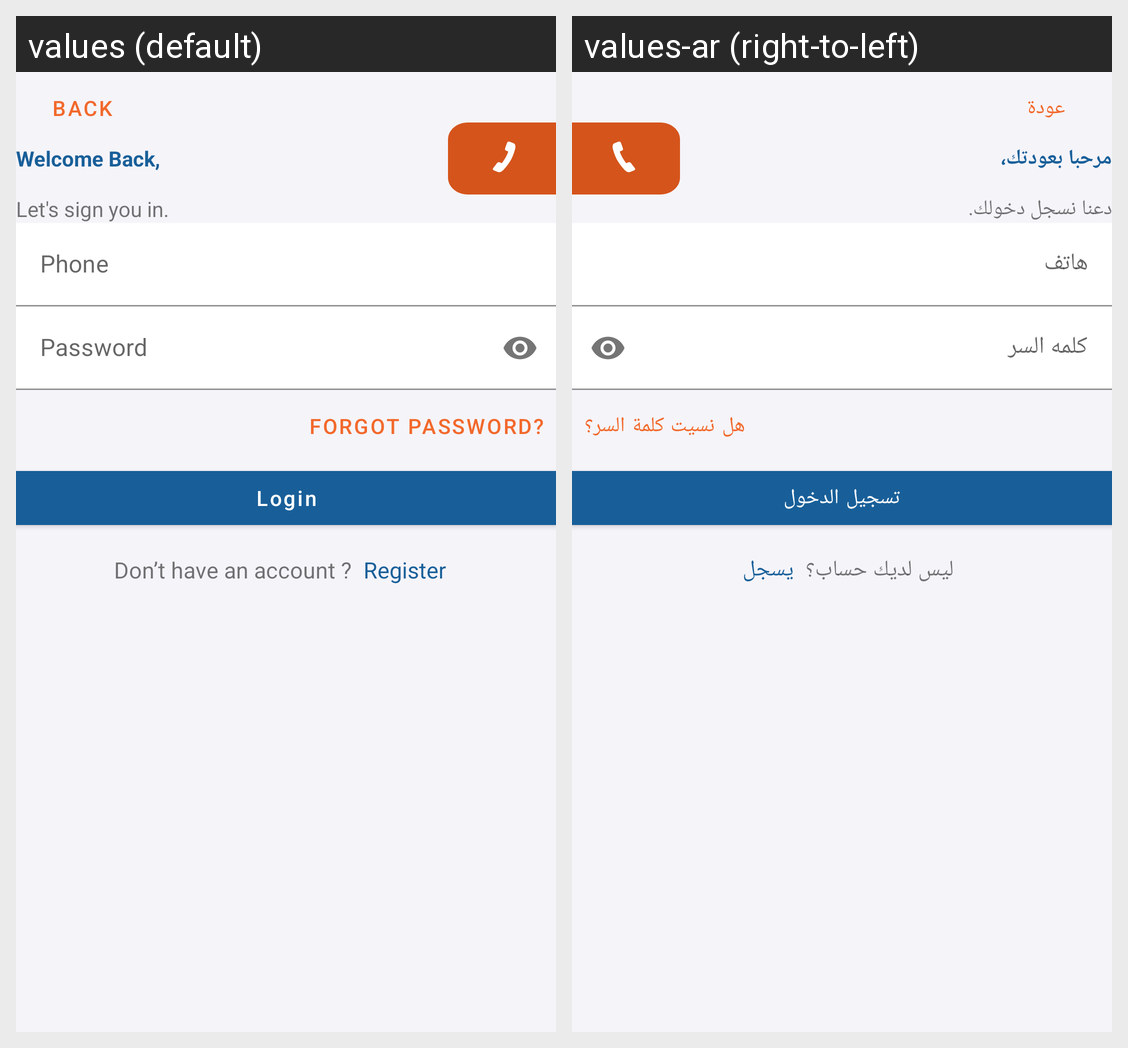

The same Android screen rendered under two of its app's locales, left to right. List the strings drawn on it with the default value and each locale's translation.
Android screen res/layout/fragment_login.xml rendered under 2 locales, left to right: values (default), values-ar (right-to-left). Device: Nexus 5 (rendered at 1080×1920; each locale shown at half size, 540×960, under a caption strip naming it); theme Theme.MeshLwahdk.
Strings drawn on this screen, with the default value and each locale's value (text and hints the layout hard-codes, and strings that could not be matched under every locale, appear in the picture but are not listed):

back
  values: Back
  values-ar: عودة

welcome_back
  values: Welcome Back,
  values-ar: مرحبا بعودتك،

let_s_sign_yo_in
  values: Let's sign you in.
  values-ar: دعنا نسجل دخولك.

phone
  values: Phone
  values-ar: هاتف

password
  values: Password
  values-ar: كلمه السر

forget_password
  values: Forgot Password?
  values-ar: هل نسيت كلمة السر؟

login
  values: Login
  values-ar: تسجيل الدخول

don_t_have_an_account
  values: Don’t have an account ?
  values-ar: ليس لديك حساب؟

register
  values: Register
  values-ar: يسجل
